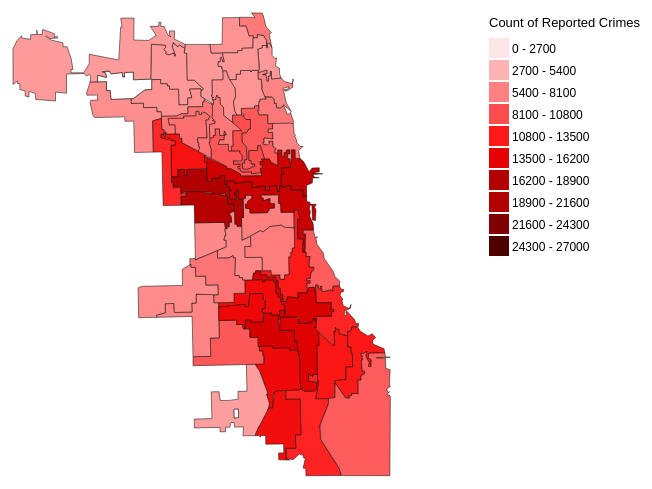
D3 v3 page, settled after 480 driven frames (8 s of simulated time); the page loaded 2 data file(s).

  

      var legendRectSize = 18;
      var legendSpacing = 4;

      


      var data = [];
      d3.tsv("crime_data_wards.tsv", function(dat) {
        
        data = dat.map(function(d) {
            return {"year": d.year, "count": d.id, "ward": d.ward} ;
        })
      });

      d3.json("wards_chicago.json", draw);

      function draw(geo_data) {

        d3.select("h2")


        "use strict";
        var margin = 100,
            width = 1200 - margin,
            height = 600 - margin;

        var tooltip = d3.select('body').append('div')
            .attr('class', 'hidden tooltip');



        var svg = d3.select("body")
            .append("svg")
            .attr("width", width + margin)
            .attr("height", height + margin)
            .append('g')
            .attr('class', 'map');
        
  
        var years = [];

          for(var i = 2003; i <= 2015; i += 1) {
              years.push(i);
          }

        var colours = ["#ffe6e6", "#ffb3b3", "#ff8080", "#ff4d4d", "#ff1a1a", "#e60000", "#b30000", "#b30000", "#800000", "#4d0000"];
        var heatmapColour = d3.scale.linear()
                              .domain(d3.range(0, 21597, 21597.0 / (colours.length - 1)))
                              .range(colours);

        var projection = d3.geo.albers()
                           .center([0, 41.83])
                           .rotate([87.65, 0])
                           .parallels([40, 45])
                           .scale(70000)
                           .translate([width / 2, height / 2])

        var path = d3.geo.path().projection(projection);


        var map = svg.selectAll('path')
                     .data(geo_data.features)
                     .enter()
                     .append('path')
                     .attr('d', path)
                     .style('fill', function (d) {
                        var ward = d.properties["WARD"];
                        for(var i = 0; i < data.length; i++) {
                          if(data[i].year === '2004' & data[i].ward == ward) {
                          return heatmapColour(data[i].count);
                        }

                      }
                      return "White";
                     })
                     .style('stroke', 'black')
                     .style('stroke-width', 0.5);

        svg.append('text')
           .attr('x',763)
           .attr('y',28)
           .style('font-family','sans-serif')
           .style('font-size', '13px')
           .html("Count of Reported Crimes")


        var legend = svg.selectAll('.legend')                   
          .data(colours)                                 
          .enter()                                              
          .append('g')                                          
          .attr('class', 'legend')                              
          .attr('transform', function(d, i) {                   
            var height = legendRectSize + legendSpacing;        
            var offset =  height * colours.length / 2;   
            var horz = -2 * legendRectSize + 800;                       
            var vert = i * height - offset + 150;                       //
            return 'translate(' + horz + ',' + vert + ')';      
          })
          .attr('title',"Crime Count"); 

        legend.append('rect')                                   
          .attr('width', legendRectSize)                        
          .attr('height', legendRectSize)                       
          .style('fill', function(d,i) {return colours[i];})        
          .style('stroke', function(d,i){return colours[i];});     
          
        legend.append('text')                                     
          .attr('x', legendRectSize + legendSpacing)              
          .attr('y', legendRectSize - legendSpacing)              
          .text(function(d,i) { return (2700*i) + " - " + (2700*(i+1));})
          .style("font-family","sans-serif");
   
      function update(year) {

          d3.select('h2')
            .text(year);

          map.selectAll('path').remove();

          map.transition()
             .duration(500)
             .style('fill', function (d) {
                var ward = d.properties["WARD"];
                for(var i = 0; i < data.length; i++) {
                  if(data[i].year == year & data[i].ward == ward) {
                    return heatmapColour(data[i].count);
                  }
                }
                  return "White";
              })

          map.on('mousemove', function(d) {
            
            var mouse = d3.mouse(svg.node()).map(function(d){
              return parseInt(d);
            });
            
            var crime_count = 0;
                        
            for(var i = 0; i < data.length; i++) {
              
              if(data[i].year == year & data[i].ward == d.properties.WARD) {
                
                crime_count = data[i].count;
              }}
            tooltip.classed('hidden', false)
                   .attr('style', 'left:' + (mouse[0] + 15) +'px; top:' + (mouse[1] - 35) + 'px')
                   .html("Ward " + d.properties.WARD + "<br>Year: " + year + "<br>Crime Count: " + crime_count)
            }).on('mouseout', function(d) {
                          tooltip.classed('hidden', true)
                                 .style("opacity",0);
                      });
        ;
            
          }

          var year_idx = 1;

          var year_interval = setInterval(function() {
            update(years[year_idx]);

            year_idx++;

            if(year_idx >= years.length) {
                clearInterval(year_interval);

                var buttons = d3.select("body")
                        .append("div")
                        .attr("class", "years_buttons")
                        .selectAll("div")
                        .data(years)
                        .enter()
                        .append("div")
                        .text(function(d) {
                            return d;});

                buttons.on("click", function(d) {
                    d3.select(".years_buttons")
                      .selectAll("div")
                      .transition()
                      .duration(500)
                      .style("color", "black")
                      .style("background", "#ffe6e6");

                    d3.select(this)
                      .transition()
                      .duration(500)
                      .style("background", "#ff4d4d")
                      .style("color", "white");
                    update(d);
                });
            }
          }, 1000);
    }
    

### data: wards_chicago.json
{
 "type": "FeatureCollection",
 "features": [
  {
   "type": "Feature",
   "properties": {
    "DATA_ADMIN": 95884524.0,
    "PERIMETER": 71516.0,
    "WARD": "4",
    "ALDERMAN": "WILLIAM BURNS",
    "CLASS": "3",
    "WARD_PHONE": "773-536-8103",
    "HALL_PHONE": "312-744-2690",
    "HALL_OFFIC": "121 N LASALLE ST, RM 300 OFFICE 10, 6060…",
    "ADDRESS": "4659 S COTTAGE GROVE STE 203",
    "EDIT_DATE1": "20030527",
    "SHAPE_AREA": 96939781.0,
    "SHAPE_LEN": 73429.0
   },
   "geometry": {
    "type": "Polygon",
    "coordinates": "[... 1 items]"
   }
  },
  {
   "type": "Feature",
   "properties": {
    "DATA_ADMIN": 62788695.0,
    "PERIMETER": 46189.0,
    "WARD": "33",
    "ALDERMAN": "RICHARD F. MELL",
    "CLASS": "3",
    "WARD_PHONE": "773-478-8040",
    "HALL_PHONE": "312-744-6825",
    "HALL_OFFIC": "121 N LASALLE ST, RM 208, 60602",
    "ADDRESS": "3649 N  KEDZIE               AV",
    "EDIT_DATE1": "20020301",
    "SHAPE_AREA": 62788695.0,
    "SHAPE_LEN": 46189.0
   },
   "geometry": {
    "type": "Polygon",
    "coordinates": "[... 1 items]"
   }
  },
  {
   "type": "Feature",
   "properties": {
    "DATA_ADMIN": 46852296.0,
    "PERIMETER": 44817.0,
    "WARD": "49",
    "ALDERMAN": "JOSEPH A. MOORE",
    "CLASS": "5",
    "WARD_PHONE": "773-338-5796",
    "HALL_PHONE": "312-744-3067",
    "HALL_OFFIC": "121 N LASALLE ST, RM 300 OFFICE 24, 6060…",
    "ADDRESS": "7356 N  GREENVIEW            AV",
    "EDIT_DATE1": "20030527",
    "SHAPE_AREA": 46828494.0,
    "SHAPE_LEN": 45091.0
   },
   "geometry": {
    "type": "Polygon",
    "coordinates": "[... 1 items]"
   }
  },
  {
   "type": "Feature",
   "properties": {
    "DATA_ADMIN": 85263297.0,
    "PERIMETER": 60412.0,
    "WARD": "37",
    "ALDERMAN": "EMMA MITTS",
    "CLASS": "2",
    "WARD_PHONE": "773-745-2894",
    "HALL_PHONE": "312-744-8019",
    "HALL_OFFIC": "121 N. LASALLE ST, RM 300, 60602",
    "ADDRESS": "5344 W NORTH      AVE",
    "EDIT_DATE1": "20030527",
    "SHAPE_AREA": 85263297.0,
    "SHAPE_LEN": 60412.0
   },
   "geometry": {
    "type": "Polygon",
    "coordinates": "[... 1 items]"
   }
  },
  {
   "type": "Feature",
   "properties": {
    "DATA_ADMIN": 5490751.0,
    "PERIMETER": 16210.0,
    "WARD": "OUT",
    "ALDERMAN": "",
    "CLASS": "",
    "WARD_PHONE": "",
    "HALL_PHONE": "",
    "HALL_OFFIC": "",
    "ADDRESS": "",
    "EDIT_DATE1": "",
    "SHAPE_AREA": 5475219.0,
    "SHAPE_LEN": 16252.0
   },
   "geometry": {
    "type": "Polygon",
    "coordinates": "[... 1 items]"
   }
  },
  {
   "type": "Feature",
   "properties": {
    "DATA_ADMIN": 176640576.0,
    "PERIMETER": 69225.0,
    "WARD": "18",
    "ALDERMAN": "LONA LANE",
    "CLASS": "5",
    "WARD_PHONE": "773-471-1991",
    "HALL_PHONE": "312-744-6856",
    "HALL_OFFIC": "121 N La Salle St, RM 300",
    "ADDRESS": "8146 S  KEDZIE AVE",
    "EDIT_DATE1": "02-07-07",
    "SHAPE_AREA": 176640579.0,
    "SHAPE_LEN": 69225.0
   },
   "geometry": {
    "type": "Polygon",
    "coordinates": "[... 1 items]"
   }
  },
  {
   "type": "Feature",
   "properties": {
    "DATA_ADMIN": 79982879.0,
    "PERIMETER": 49779.0,
    "WARD": "31",
    "ALDERMAN": "RAY SUAREZ",
    "CLASS": "3",
    "WARD_PHONE": "773-486-6488",
    "HALL_PHONE": "312-744-6102",
    "HALL_OFFIC": "121 N LASALLE ST, RM 203, 60602",
    "ADDRESS": "4502 W  FULLERTON            AV",
    "EDIT_DATE1": "20030527",
    "SHAPE_AREA": 79982879.0,
    "SHAPE_LEN": 49779.0
   },
   "geometry": {
    "type": "Polygon",
    "coordinates": "[... 1 items]"
   }
  },
  {
   "type": "Feature",
   "properties": {
    "DATA_ADMIN": 109177969.0,
    "PERIMETER": 79434.0,
    "WARD": "25",
    "ALDERMAN": "DANIEL S. SOLIS",
    "CLASS": "4",
    "WARD_PHONE": "773-523-4100",
    "HALL_PHONE": "312-744-6845",
    "HALL_OFFIC": "121 N LASALLE ST, RM 293 OFFICE 14, 6060…",
    "ADDRESS": "2439 S OAKLEY BLVD",
    "EDIT_DATE1": "20030527",
    "SHAPE_AREA": 109177969.0,
    "SHAPE_LEN": 79434.0
   },
   "geometry": {
    "type": "Polygon",
    "coordinates": "[... 1 items]"
   }
  },
  "... 45 more items"
 ]
}

### data: crime_data_wards.tsv
ward	year	id
50	2003	4317
49	2003	6961
48	2003	4932
47	2003	5285
46	2003	6617
45	2003	4902
44	2003	5963
43	2003	5824
42	2003	16395
41	2003	4548
40	2003	4784
39	2003	4265
38	2003	5409
37	2003	12915
36	2003	5179
35	2003	7181
34	2003	12341
33	2003	4859
32	2003	8846
31	2003	7008
30	2003	7101
29	2003	10945
28	2003	20813
27	2003	17806
26	2003	9930
25	2003	6791
24	2003	16752
23	2003	6792
22	2003	5127
21	2003	13480
20	2003	16181
19	2003	4365
18	2003	7039
17	2003	14598
16	2003	14471
15	2003	13076
14	2003	6410
13	2003	5975
12	2003	5788
11	2003	6997
10	2003	8184
9	2003	11608
8	2003	12062
7	2003	11862
6	2003	14007
5	2003	10972
4	2003	9244
3	2003	18524
2	2003	20083
1	2003	10357
50	2004	4754
49	2004	6945
48	2004	5045
47	2004	5067
46	2004	6606
45	2004	4544
44	2004	5932
43	2004	5758
42	2004	16191
41	2004	4200
... 590 more rows